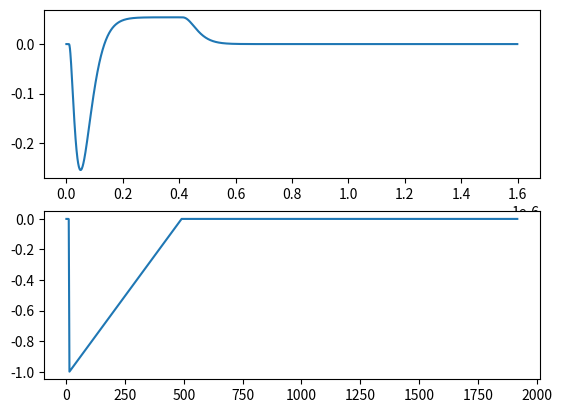

Source code (Python):
import numpy as np
import math
from scipy.signal import lfilter
import matplotlib.pyplot as plt

##Generates a physics pulse. data1 is the raw pulse, data2 is the filtered/shaped pulse

ext_freq = 1200e6  # arbitrary waveform generator frequency
sim = float(1 / ext_freq)  # simulation time resolution
rise = 2.4e-9  # rise time
width = 400e-9  # width of pulse
period = float(1600e-9 - 1 * sim)  # total length of signal
amp = 1  # amplitude of signal
delay = 10*sim # 0e-9
tau = 21.5e-9  # RC time constant
time1 = np.linspace(0, period, math.floor(period / sim))  # time array
pulse = np.zeros(len(time1))

# Form signal wave
i = 0
for t in time1:
    if t < rise + delay and t > delay:
        pulse[i] = amp * (t - delay) / rise  # rising ramp
    elif t < width + delay and t > delay:
        pulse[i] = amp * (width - t + delay) / (width - rise)  # falling ramp
    else:
        pulse[i] = 0  # zeros elsewhere
    i += 1
# print(pulse[0:10])
# Filtering parameters
## lfilter is a rational transfer function filter described here:
##      https://docs.scipy.org/doc/scipy/reference/generated/scipy.signal.lfilter.html
d = 2 * tau / sim  # bilinear transform from laplace to z
c = d / ((1 + d) ** 3)
f = (1 - d) / (1 + d)
b_old = [1, 1, -1, -1]
b = [c * j for j in b_old]  # transfer function numerator
a = [1, 3 * f, 3 * f ** 2, f ** 3]  # transfer function denominator

filtered_pulse = lfilter(b, a, pulse)

#######################################
## Convert to Bytes

data1 = -1*filtered_pulse
data2 = -1*pulse
SampleNum = len(data1)
byteSamples = bytearray(2 * SampleNum)  # declare the array of bytes

min1 = min(data1);  # check for negative mins -> shift 0 to eliminate
if min1 > 0:  # if min is pos, no need to shift data
    min1 = 0

min2 = min(data2);  # check for negative mins -> shift 0 to eliminate
if min2 > 0:  # if min is pos, no need to shift data
    min2 = 0

# Convert to bytes

i = 0
for d in data1: # shaped (LAr) pulse
    # Func=i;
    Func = (d + abs(min1)) * 8191  # shift to avoid negatives, 8191 scales so waveform appears on screen

    byteSamples[2 * i] = (int)(Func / 256)  # upper

    byteSamples[2 * i + 1] = (int)(Func % 256)  # lower

    i += 1

data3 = np.array([])
for iRep in range(1):
    data3 = np.append(data3,data2)
data2 = data3

byteSamples2 = bytearray(2 * len(data2))  # declare the array of bytes
i = 0
for d in data2: # physics (triangular) pulse
    # Func=i;
    Func = (d+abs(min2)) * 8191  # 8191 scales so waveform appears on screen

    byteSamples2[2 * i] = (int)(Func / 256)  # upper

    byteSamples2[2 * i + 1] = (int)(Func % 256)  # lower

    i += 1

if __name__ == "__main__":
    plt.subplot(2, 1, 1)
    plt.plot(time1, data1)
    plt.subplot(2, 1, 2)
    # plt.plot(time1, data2)
    plt.plot(data2)
    plt.show()
